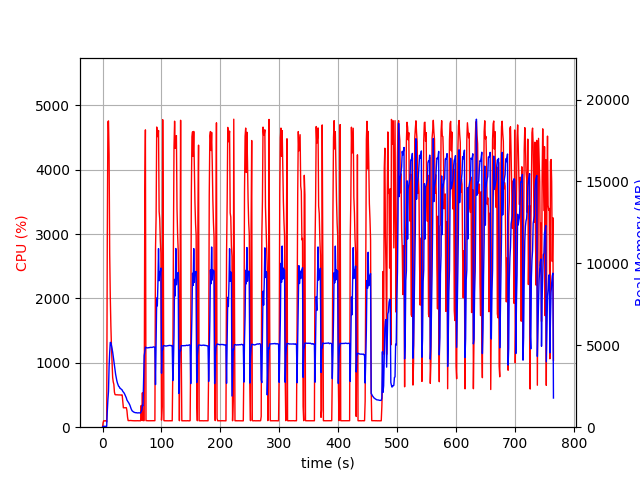

The data file committed next to this chart (first rows):
elapsed_time, nproc, cpu, mem_real, mem_virtual
3.62396240234375e-05, 1, 0.0, 5.855, 3185
1.006, 1, 74.5, 51.36, 648.6
2.014, 1, 100.2, 51.36, 648.6
3.021, 1, 99.3, 51.36, 648.6
4.028, 1, 100.3, 51.36, 648.6
5.035, 1, 100.3, 51.36, 648.6
6.041, 1, 99.4, 51.36, 648.6
7.048, 3, 81.4, 52.23, 173.2
8.056, 1, 2935, 958.2, 4959
9.08, 1, 4745, 1686, 5757
10.1, 1, 4760, 2190, 6286
11.11, 1, 4234, 3714, 7779
12.12, 1, 2696, 4554, 8787
13.13, 1, 2026, 5179, 9497
14.14, 1, 1572, 5168, 9837
15.15, 1, 1245, 4999, 9837
16.16, 1, 984.5, 4799, 9893
17.17, 1, 771.2, 4588, 9893
18.18, 1, 702.7, 4310, 9893
19.18, 1, 666.2, 4071, 10053
20.19, 1, 544.7, 3787, 10229
21.2, 1, 506.7, 3481, 10229
22.21, 1, 503.9, 3225, 10229
23.22, 1, 503.8, 3026, 10229
24.23, 1, 504.1, 2840, 10229
25.23, 1, 503.2, 2699, 10229
26.25, 1, 501.7, 2594, 10229
27.25, 1, 501.4, 2502, 10229
28.26, 1, 501.8, 2478, 10229
29.27, 1, 500.2, 2381, 10229
30.28, 1, 500.3, 2375, 10229
31.29, 1, 501.8, 2335, 10229
32.3, 1, 501.8, 2295, 10229
33.31, 1, 500.7, 2276, 10229
34.32, 1, 405.4, 2189, 10229
35.34, 1, 301.7, 2144, 10229
36.35, 1, 301.8, 2099, 10229
37.36, 1, 303.0, 2036, 10229
38.37, 1, 302.9, 1957, 10229
39.38, 1, 301.1, 1883, 10229
40.39, 1, 302.9, 1787, 10229
41.4, 1, 257.4, 1659, 10229
42.41, 1, 158.3, 1597, 10229
43.42, 1, 103.0, 1541, 10229
44.43, 1, 102.1, 1488, 10229
45.44, 1, 103.0, 1416, 10229
46.44, 1, 102.3, 1342, 10229
47.45, 1, 104.0, 1235, 10229
48.46, 1, 103.2, 1129, 10229
49.47, 1, 102.1, 1051, 10229
50.48, 1, 101.0, 988.3, 10229
51.49, 1, 102.0, 965.3, 10229
52.5, 1, 100.0, 931.9, 10229
53.51, 1, 101.1, 913.3, 10229
54.52, 1, 99.0, 900.6, 10229
55.53, 1, 100.9, 887.3, 10229
56.54, 1, 99.0, 885.3, 10229
57.55, 1, 100.2, 885, 10229
58.56, 1, 101.0, 873.1, 10229
59.57, 1, 100.0, 871.4, 10229
... 696 more rows
